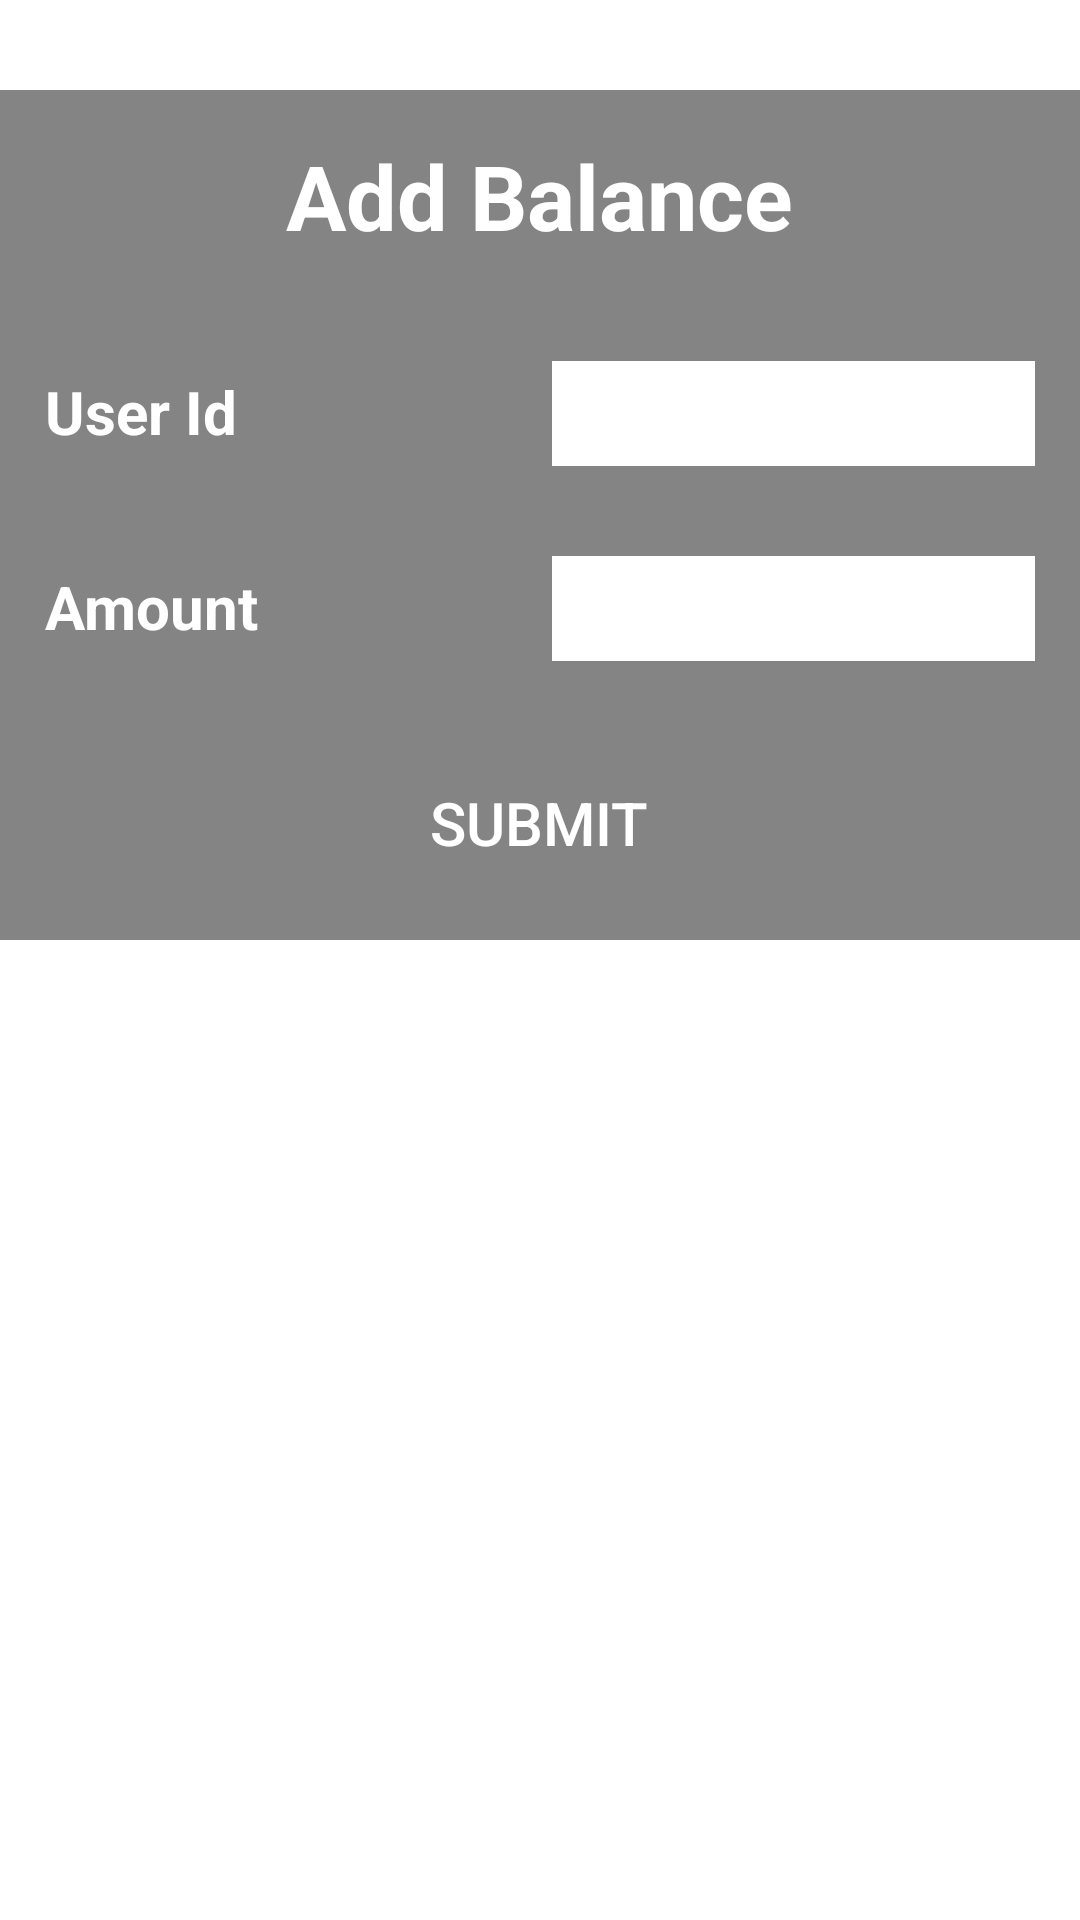

Produce the Android XML layout that renders to this screen, including the resource entries it uses.
<!-- AndroidManifest.xml: application theme Theme.TrainTicketBook -->
<!-- res/layout/activity_add_balance_page.xml -->
<?xml version="1.0" encoding="utf-8"?>
<RelativeLayout xmlns:android="http://schemas.android.com/apk/res/android"
    xmlns:tools="http://schemas.android.com/tools"
    android:layout_width="match_parent"
    android:layout_height="match_parent">

    <ImageView
        android:layout_width="match_parent"
        android:layout_height="match_parent"
        android:background="@drawable/newyork" />

    <ScrollView
        android:id="@+id/scrollView"
        android:layout_width="match_parent"
        android:layout_height="match_parent">

        <TableLayout
            android:layout_width="match_parent"
            android:layout_height="match_parent"
            android:layout_marginTop="30dp"
            android:background="#9333"
            android:orientation="vertical">


            <TableRow
                android:layout_margin="15dp"
                android:gravity="center_horizontal">

                <TextView
                    android:id="@+id/textView"
                    android:layout_width="wrap_content"
                    android:layout_height="wrap_content"
                    android:layout_alignParentTop="true"
                    android:layout_centerHorizontal="true"
                    android:layout_gravity="center_horizontal"
                    android:layout_marginTop="10dp"
                    android:text="Add Balance"
                    android:textAppearance="?android:attr/textAppearanceLarge"
                    android:textColor="@color/whiteColor"
                    android:textSize="30dp"
                    android:textStyle="bold" />

            </TableRow>

            <TableRow
                android:layout_width="wrap_content"
                android:layout_height="wrap_content"
                android:layout_gravity="center_horizontal"
                android:layout_marginBottom="15dp"
                android:layout_marginLeft="15dp"
                android:layout_marginRight="15dp"
                android:layout_marginTop="10dp"
                android:orientation="horizontal">

                <TextView
                    android:id="@+id/textView2"
                    android:layout_width="wrap_content"
                    android:layout_height="wrap_content"
                    android:text="User Id"
                    android:textColor="@color/whiteColor"
                    android:textSize="20dp"
                    android:textStyle="bold" />

                <EditText
                    android:id="@+id/BuserIdFld"
                    android:layout_width="200dp"
                    android:inputType="number"
                    android:layout_height="35dp"
                    android:background="@android:color/white"
                    android:ems="10"
                    android:padding="5dp" />
            </TableRow>

            <TableRow
                android:layout_width="wrap_content"
                android:layout_height="wrap_content"
                android:layout_gravity="center_horizontal"
                android:layout_margin="15dp"
                android:visibility="gone"
                android:orientation="horizontal">

                <TextView
                    android:id="@+id/textView3"
                    android:layout_width="wrap_content"
                    android:layout_height="wrap_content"
                    android:text="Balance"
                    android:textColor="@color/whiteColor"
                    android:textSize="20dp"
                    android:textStyle="bold" />

                <EditText
                    android:id="@+id/BbalanceFld"
                    android:layout_width="200dp"
                    android:layout_height="35dp"
                    android:focusable="false"
                    android:background="@android:color/white"
                    android:ems="10"
                    android:inputType="numberDecimal"
                    android:padding="5dp" />
            </TableRow>

            
                
                
                
                
                

                
                    
                    
                    
                    
                    
                    
                    

                
                    
                    
                    
                    
                    
                    
                    
            


            <TableRow
                android:layout_width="wrap_content"
                android:layout_height="wrap_content"
                android:layout_gravity="center_horizontal"
                android:layout_margin="15dp"
                android:orientation="horizontal">

                <TextView
                    android:id="@+id/textView6"
                    android:layout_width="wrap_content"
                    android:layout_height="wrap_content"
                    android:text="Amount"
                    android:textColor="@color/whiteColor"
                    android:textSize="20dp"
                    android:textStyle="bold" />

                <EditText
                    android:id="@+id/BamountFld"
                    android:layout_width="200dp"
                    android:layout_height="35dp"
                    android:background="@android:color/white"
                    android:ems="10"
                    android:inputType="numberDecimal"
                    android:padding="5dp" />
            </TableRow>

            <TableRow
                android:layout_width="wrap_content"
                android:layout_height="wrap_content"
                android:layout_gravity="center_horizontal"
                android:layout_margin="15dp"
                android:gravity="center_horizontal"
                android:orientation="horizontal">

                <Button
                    android:id="@+id/BsubmitBtn"
                    android:layout_height="wrap_content"
                    android:background="@drawable/mybtn3"
                    android:text="Submit"
                    android:textColor="@color/whiteColor"
                    android:textSize="20sp" />
            </TableRow>

        </TableLayout>

    </ScrollView>

</RelativeLayout>
<!-- resources referenced by this layout -->
<resources>
  <color name="whiteColor">#ffffff</color>
  <style name="Theme.TrainTicketBook" parent="Theme.MaterialComponents.DayNight.DarkActionBar">
          
          <item name="colorPrimary">@color/purple_500</item>
          <item name="colorPrimaryVariant">@color/purple_700</item>
          <item name="colorOnPrimary">@color/white</item>
          
          <item name="colorSecondary">@color/teal_200</item>
          <item name="colorSecondaryVariant">@color/teal_700</item>
          <item name="colorOnSecondary">@color/black</item>
          
          <item name="android:statusBarColor" tools:targetApi="l">?attr/colorPrimaryVariant</item>
          
      </style>
  <color name="purple_500">#FF6200EE</color>
  <color name="purple_700">#FF3700B3</color>
  <color name="white">#FFFFFFFF</color>
  <color name="teal_200">#FF03DAC5</color>
  <color name="teal_700">#FF018786</color>
  <color name="black">#FF000000</color>
</resources>
